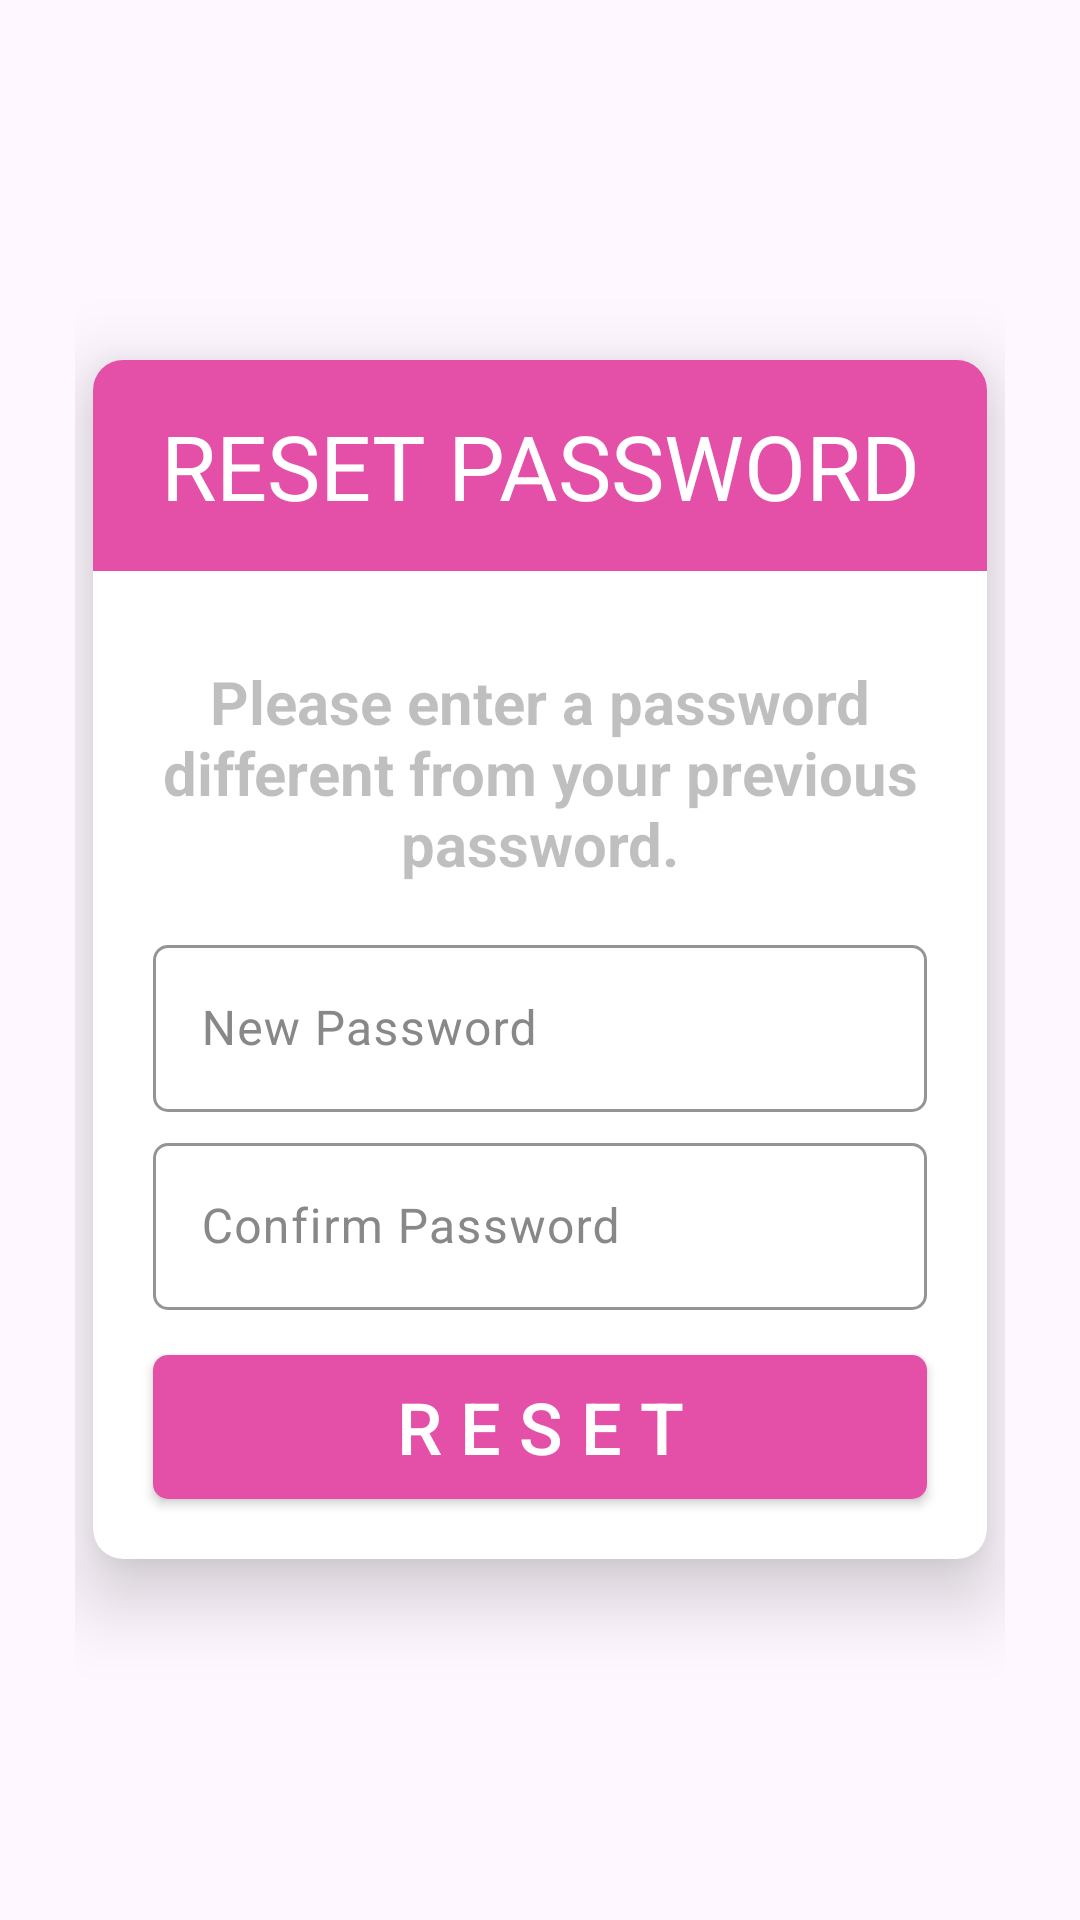

Write the Android layout XML for this screen, with the resource values it uses.
<!-- AndroidManifest.xml: application theme Theme.SchedulingAppointmentPlanner -->
<!-- res/layout/fragment_reset_password.xml -->
<?xml version="1.0" encoding="utf-8"?>
<androidx.constraintlayout.widget.ConstraintLayout xmlns:android="http://schemas.android.com/apk/res/android"
    xmlns:app="http://schemas.android.com/apk/res-auto"
    xmlns:tools="http://schemas.android.com/tools"
    android:id="@+id/frameLayout5"
    android:layout_width="match_parent"
    android:layout_height="match_parent"
    tools:context=".LoginSignup.ResetFragments.ResetPassword">


    <LinearLayout
        android:layout_width="0dp"
        android:layout_height="0dp"
        android:layout_marginStart="25dp"
        android:layout_marginEnd="25dp"
        android:orientation="vertical"
        android:gravity="center"
        app:layout_constraintBottom_toBottomOf="parent"
        app:layout_constraintEnd_toEndOf="parent"
        app:layout_constraintStart_toStartOf="parent"
        app:layout_constraintTop_toTopOf="parent">

        <androidx.cardview.widget.CardView
            android:layout_width="match_parent"
            android:layout_height="wrap_content"
            app:cardCornerRadius="10dp"
            android:layout_marginHorizontal="6dp"
            app:cardElevation="15dp"
            app:cardBackgroundColor="@color/white"
            android:layout_gravity="center">

            
            <LinearLayout
                android:layout_width="match_parent"
                android:layout_height="wrap_content"
                android:orientation="vertical">

                <TextView
                    android:layout_width="match_parent"
                    android:layout_height="wrap_content"
                    android:layout_marginBottom="15dp"
                    android:background="@color/dark_pink"
                    android:gravity="center"
                    android:padding="15dp"
                    android:text="RESET PASSWORD"
                    android:textColor="@color/white"
                    android:textSize="30sp"
                    android:textStyle="normal" />

                <TextView
                    android:layout_width="match_parent"
                    android:layout_height="wrap_content"
                    android:layout_marginHorizontal="15dp"
                    android:layout_marginVertical="15dp"
                    android:gravity="center"
                    android:text="Please enter a password different from your previous password."
                    android:textColor="@color/black25"
                    android:textSize="20dp"
                    android:textStyle="bold" />

                <com.google.android.material.textfield.TextInputLayout
                    android:layout_width="match_parent"
                    android:layout_height="wrap_content"
                    android:layout_marginHorizontal="20dp"
                    android:textColorHint="@color/inactive"
                    app:boxCornerRadiusBottomEnd="5dp"
                    app:boxCornerRadiusBottomStart="5dp"
                    app:boxCornerRadiusTopEnd="5dp"
                    app:boxCornerRadiusTopStart="5dp"
                    app:boxStrokeColor="@color/light_pink"
                    app:boxStrokeWidth="1dp"
                    app:hintTextColor="@color/light_pink">

                    <com.google.android.material.textfield.TextInputEditText
                        android:id="@+id/etRPPassword"
                        android:layout_width="match_parent"
                        android:layout_height="wrap_content"
                        android:layout_marginBottom="5dp"
                        android:hint="New Password" />
                </com.google.android.material.textfield.TextInputLayout>

                <com.google.android.material.textfield.TextInputLayout
                    android:layout_width="match_parent"
                    android:layout_height="wrap_content"
                    android:layout_marginHorizontal="20dp"
                    android:textColorHint="@color/inactive"
                    app:boxCornerRadiusBottomEnd="5dp"
                    app:boxCornerRadiusBottomStart="5dp"
                    app:boxCornerRadiusTopEnd="5dp"
                    app:boxCornerRadiusTopStart="5dp"
                    app:boxStrokeColor="@color/light_pink"
                    app:boxStrokeWidth="1dp"
                    app:hintTextColor="@color/light_pink">

                    <com.google.android.material.textfield.TextInputEditText
                        android:id="@+id/etRPConfirmPassword"
                        android:layout_width="match_parent"
                        android:layout_height="wrap_content"
                        android:layout_marginBottom="15dp"
                        android:hint="Confirm Password" />
                </com.google.android.material.textfield.TextInputLayout>

                <androidx.appcompat.widget.AppCompatButton
                    android:id="@+id/btResetPassword"
                    android:layout_width="match_parent"
                    android:layout_height="wrap_content"
                    android:layout_marginHorizontal="20dp"
                    android:layout_marginBottom="20dp"
                    android:background="@drawable/darkpink_button"
                    android:text="R E S E T"
                    android:textColor="@color/white"
                    android:textSize="24sp"
                    android:textStyle="normal" />

            </LinearLayout>
        </androidx.cardview.widget.CardView>

    </LinearLayout>
</androidx.constraintlayout.widget.ConstraintLayout>
<!-- resources referenced by this layout -->
<resources>
  <color name="black25">#40000000</color>
  <color name="dark_pink">#E450A8</color>
  <color name="inactive">#898888</color>
  <color name="light_pink">#FD65CA</color>
  <color name="white">#FFFFFFFF</color>
  <!-- drawable darkpink_button (drawable) -->
  <?xml version="1.0" encoding="utf-8"?>
  <selector xmlns:android="http://schemas.android.com/apk/res/android">
      <item>
          <shape android:shape="rectangle">
              <solid android:color="@color/dark_pink" android:width="1dp"/>
              <corners android:radius="5dp"/>
          </shape>
      </item>
  </selector>
  <style name="Theme.SchedulingAppointmentPlanner" parent="Base.Theme.SchedulingAppointmentPlanner" />
  <style name="Base.Theme.SchedulingAppointmentPlanner" parent="Theme.Material3.DayNight.NoActionBar">
          
          <item name="android:statusBarColor">@color/bgcolor</item>
          <item name="android:navigationBarColor">@color/white</item>
  
          
          <item name="android:windowLightNavigationBar" tools:targetApi="q">true</item>
  
          <item name="android:windowLightStatusBar" tools:targetApi="o">true</item>
  
      </style>
  <color name="bgcolor">#f2e5e8</color>
</resources>
